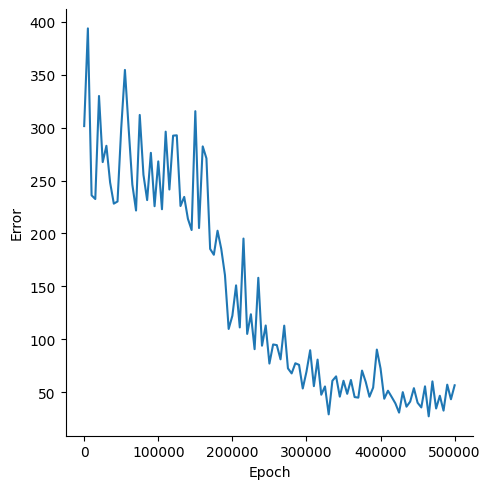

The data file committed next to this chart (first rows):
, Epoch, Error
0, 0, 301.5
1, 5000, 393.9
2, 10000, 236.1
3, 15000, 232.6
4, 20000, 330
5, 25000, 267.5
6, 30000, 282.9
7, 35000, 248.2
8, 40000, 228.2
9, 45000, 230.2
10, 50000, 299.6
11, 55000, 354.6
12, 60000, 299.6
13, 65000, 246.3
14, 70000, 221.7
15, 75000, 312.1
16, 80000, 255.5
17, 85000, 231.6
18, 90000, 276.2
19, 95000, 225.8
20, 100000, 268.2
21, 105000, 222.9
22, 110000, 296.3
23, 115000, 241.6
24, 120000, 292.5
25, 125000, 292.8
26, 130000, 225.9
27, 135000, 234.6
28, 140000, 213.9
29, 145000, 203.2
30, 150000, 315.6
31, 155000, 205.1
32, 160000, 282.3
33, 165000, 271
34, 170000, 185.4
35, 175000, 179.9
36, 180000, 202.6
37, 185000, 185.4
38, 190000, 160.6
39, 195000, 109.7
40, 200000, 122.2
41, 205000, 150.9
42, 210000, 111.2
43, 215000, 195.2
44, 220000, 105.1
45, 225000, 123.6
46, 230000, 90.62
47, 235000, 158.1
48, 240000, 93.92
49, 245000, 113
50, 250000, 77.02
51, 255000, 95.08
52, 260000, 94.46
53, 265000, 81
54, 270000, 112.9
55, 275000, 72.5
56, 280000, 67.71
57, 285000, 77.3
58, 290000, 75.8
59, 295000, 53.43
... 41 more rows
